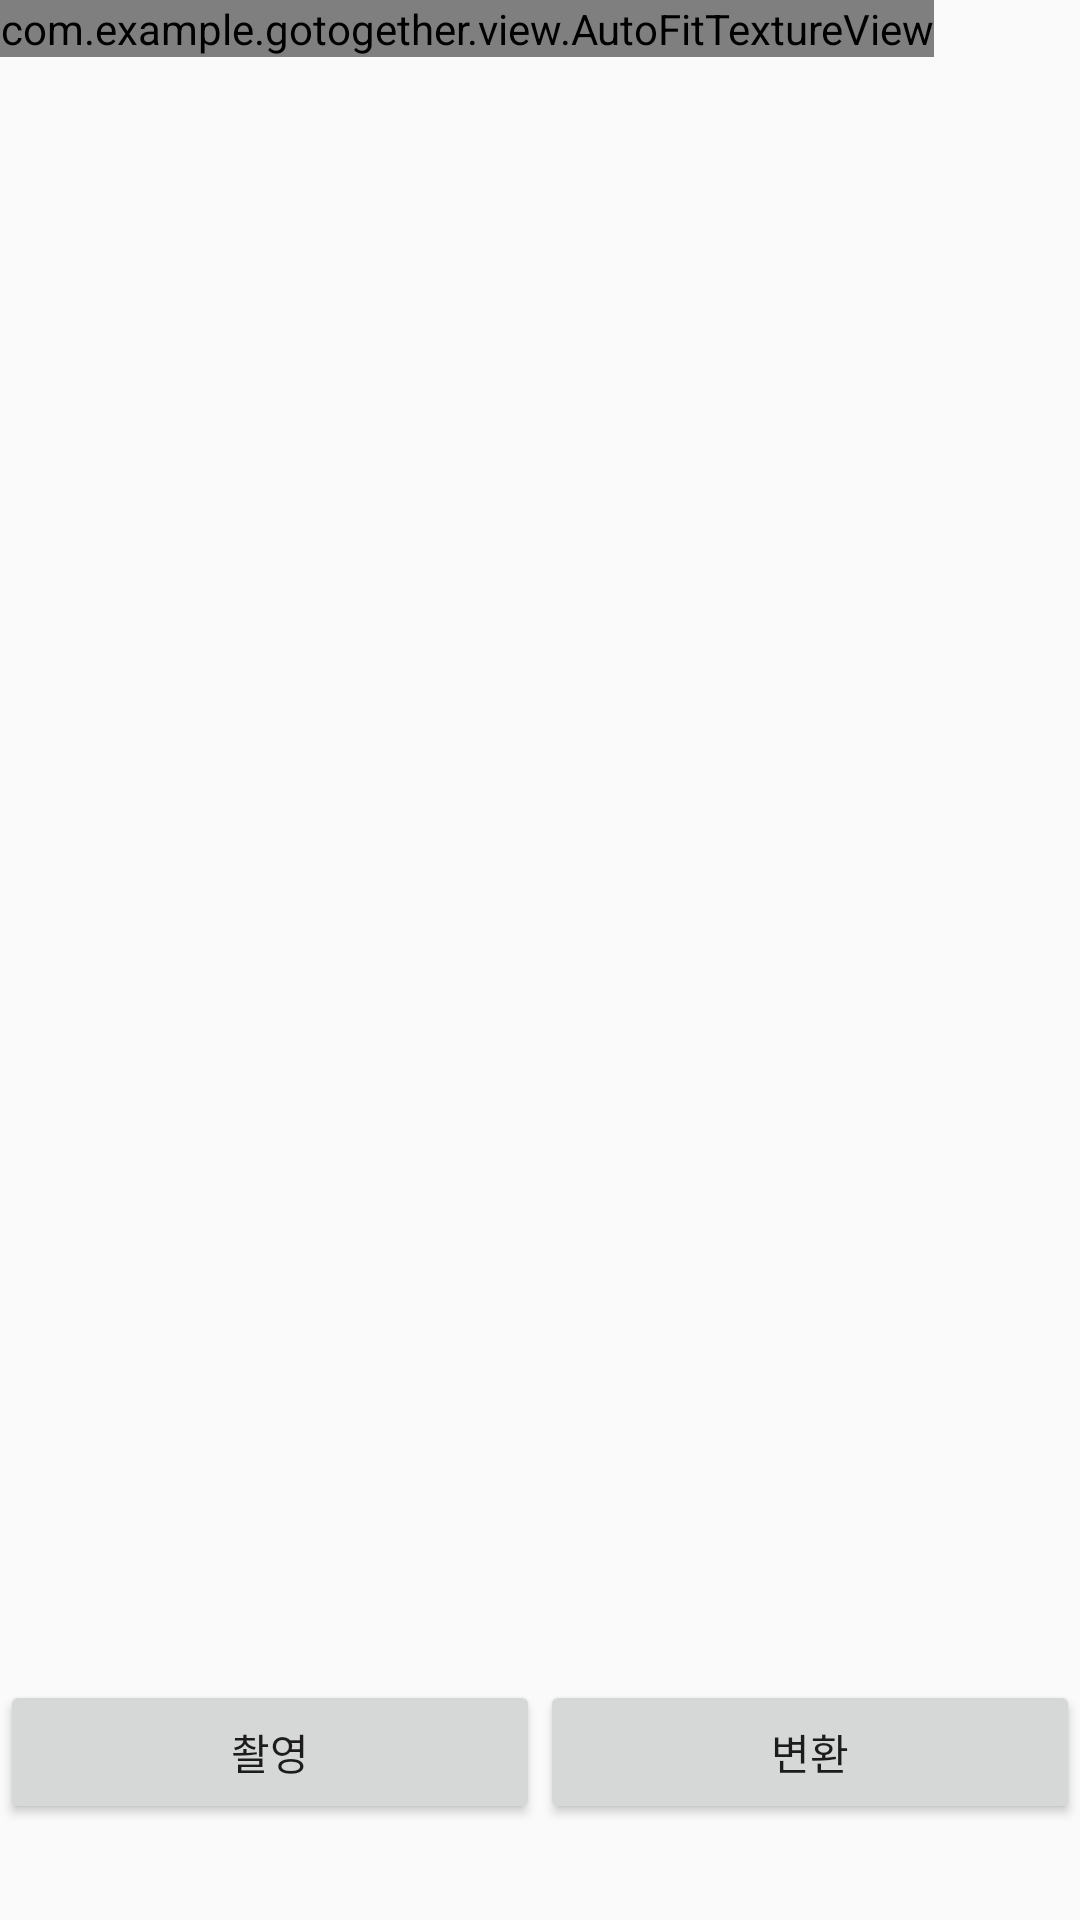

Write the Android layout XML for this screen, with the resource values it uses.
<!-- AndroidManifest.xml: application theme AppTheme -->
<!-- res/layout/fragment_camera2_basic.xml -->
<?xml version="1.0" encoding="utf-8"?>
<RelativeLayout xmlns:android="http://schemas.android.com/apk/res/android"
    android:layout_width="match_parent"
    android:layout_height="match_parent">

    <com.example.gotogether.view.AutoFitTextureView
        android:id="@+id/texture"
        android:layout_width="wrap_content"
        android:layout_height="wrap_content"
        android:layout_alignParentStart="true"
        android:layout_alignParentTop="true" />

    <LinearLayout
        android:id="@+id/control"
        android:layout_width="match_parent"
        android:layout_height="112dp"
        android:layout_alignParentBottom="true"
        android:layout_alignParentStart="true">

        <Button
            android:id="@+id/picture"
            android:layout_width="wrap_content"
            android:layout_height="wrap_content"
            android:layout_gravity="center"
            android:layout_weight="1"
            android:gravity="center_horizontal|center_vertical"
            android:text="촬영" />

        <Button
            android:id="@+id/change"
            android:layout_width="wrap_content"
            android:layout_height="wrap_content"
            android:layout_gravity="center_vertical"
            android:layout_weight="1"
            android:gravity="center_horizontal|center_vertical"
            android:text="변환" />
    </LinearLayout>
</RelativeLayout>
<!-- resources referenced by this layout -->
<resources>
  <style name="AppTheme" parent="Theme.AppCompat.Light.NoActionBar">
          
          <item name="colorPrimary">@color/colorPrimary</item>
          <item name="colorPrimaryDark">@color/colorPrimaryDark</item>
          <item name="colorAccent">@color/colorAccent</item>
          <item name="colorControlNormal">#ffffff</item>
      </style>
  <!-- not gathered from this repository: default colours our renderer supplied (Android Studio template values) -->
  <color name="colorPrimary">#FF6200EE</color>
  <color name="colorPrimaryDark">#FF3700B3</color>
  <color name="colorAccent">#FF03DAC5</color>
</resources>
